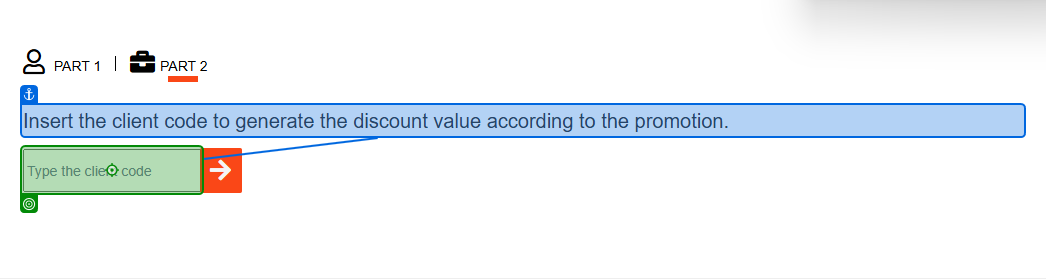
Task: First automation project using Microsoft Office, checking customer discounts.
Workflow: Main

Step 1: type "[Invoice.Sheet("Invoice").Cell("E8")]" into the text box 'vendor' in window 'ACME System 1 - Dashboard' (msedge.exe)
